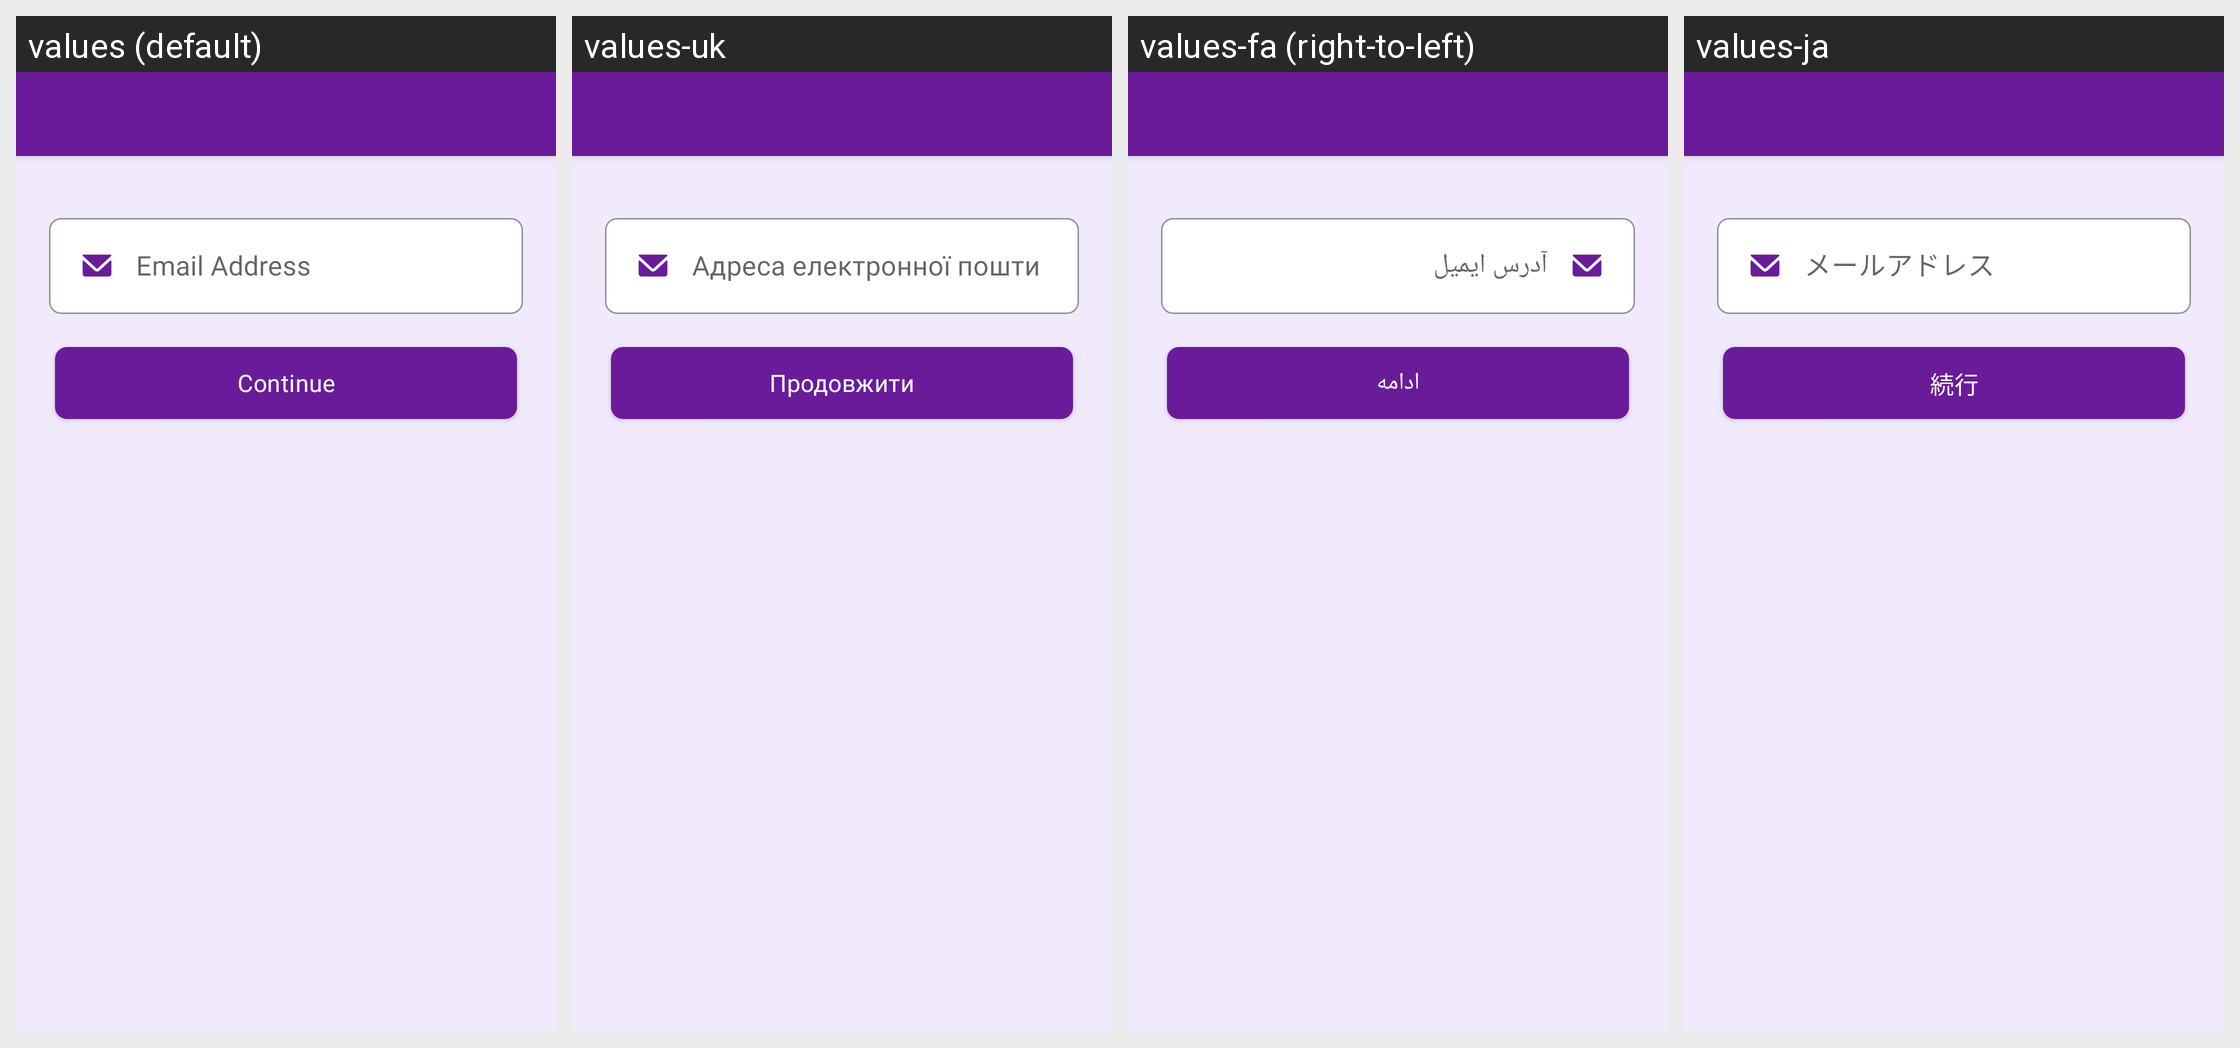

Locale-by-locale string values for the Android screen shown in this grid:
Android screen res/layout/activity_profile_forgot_password.xml rendered under 4 locales, left to right: values (default), values-uk, values-fa (right-to-left), values-ja. Device: Nexus 5 (rendered at 1080×1920; each locale shown at half size, 540×960, under a caption strip naming it); theme Theme.MoneyTracker.
Other locales in the repository, not shown: values-ar, values-bn, values-cs, values-de, values-el, values-es, values-fr, values-hi, values-in, values-it, values-kn, values-ko, values-ml, values-ms, values-pl, values-pt-rBR, values-ro, values-ru, values-ta-rIN, values-te, values-th, values-tr, values-vi, values-zh-rCN, values-zh-rTW.
Strings drawn on this screen, with the default value and each locale's value (text and hints the layout hard-codes, and strings that could not be matched under every locale, appear in the picture but are not listed):

email_address
  values: Email Address
  values-uk: Адреса електронної пошти
  values-fa: آدرس ایمیل
  values-ja: メールアドレス

continue_pro
  values: Continue
  values-uk: Продовжити
  values-fa: ادامه
  values-ja: 続行
